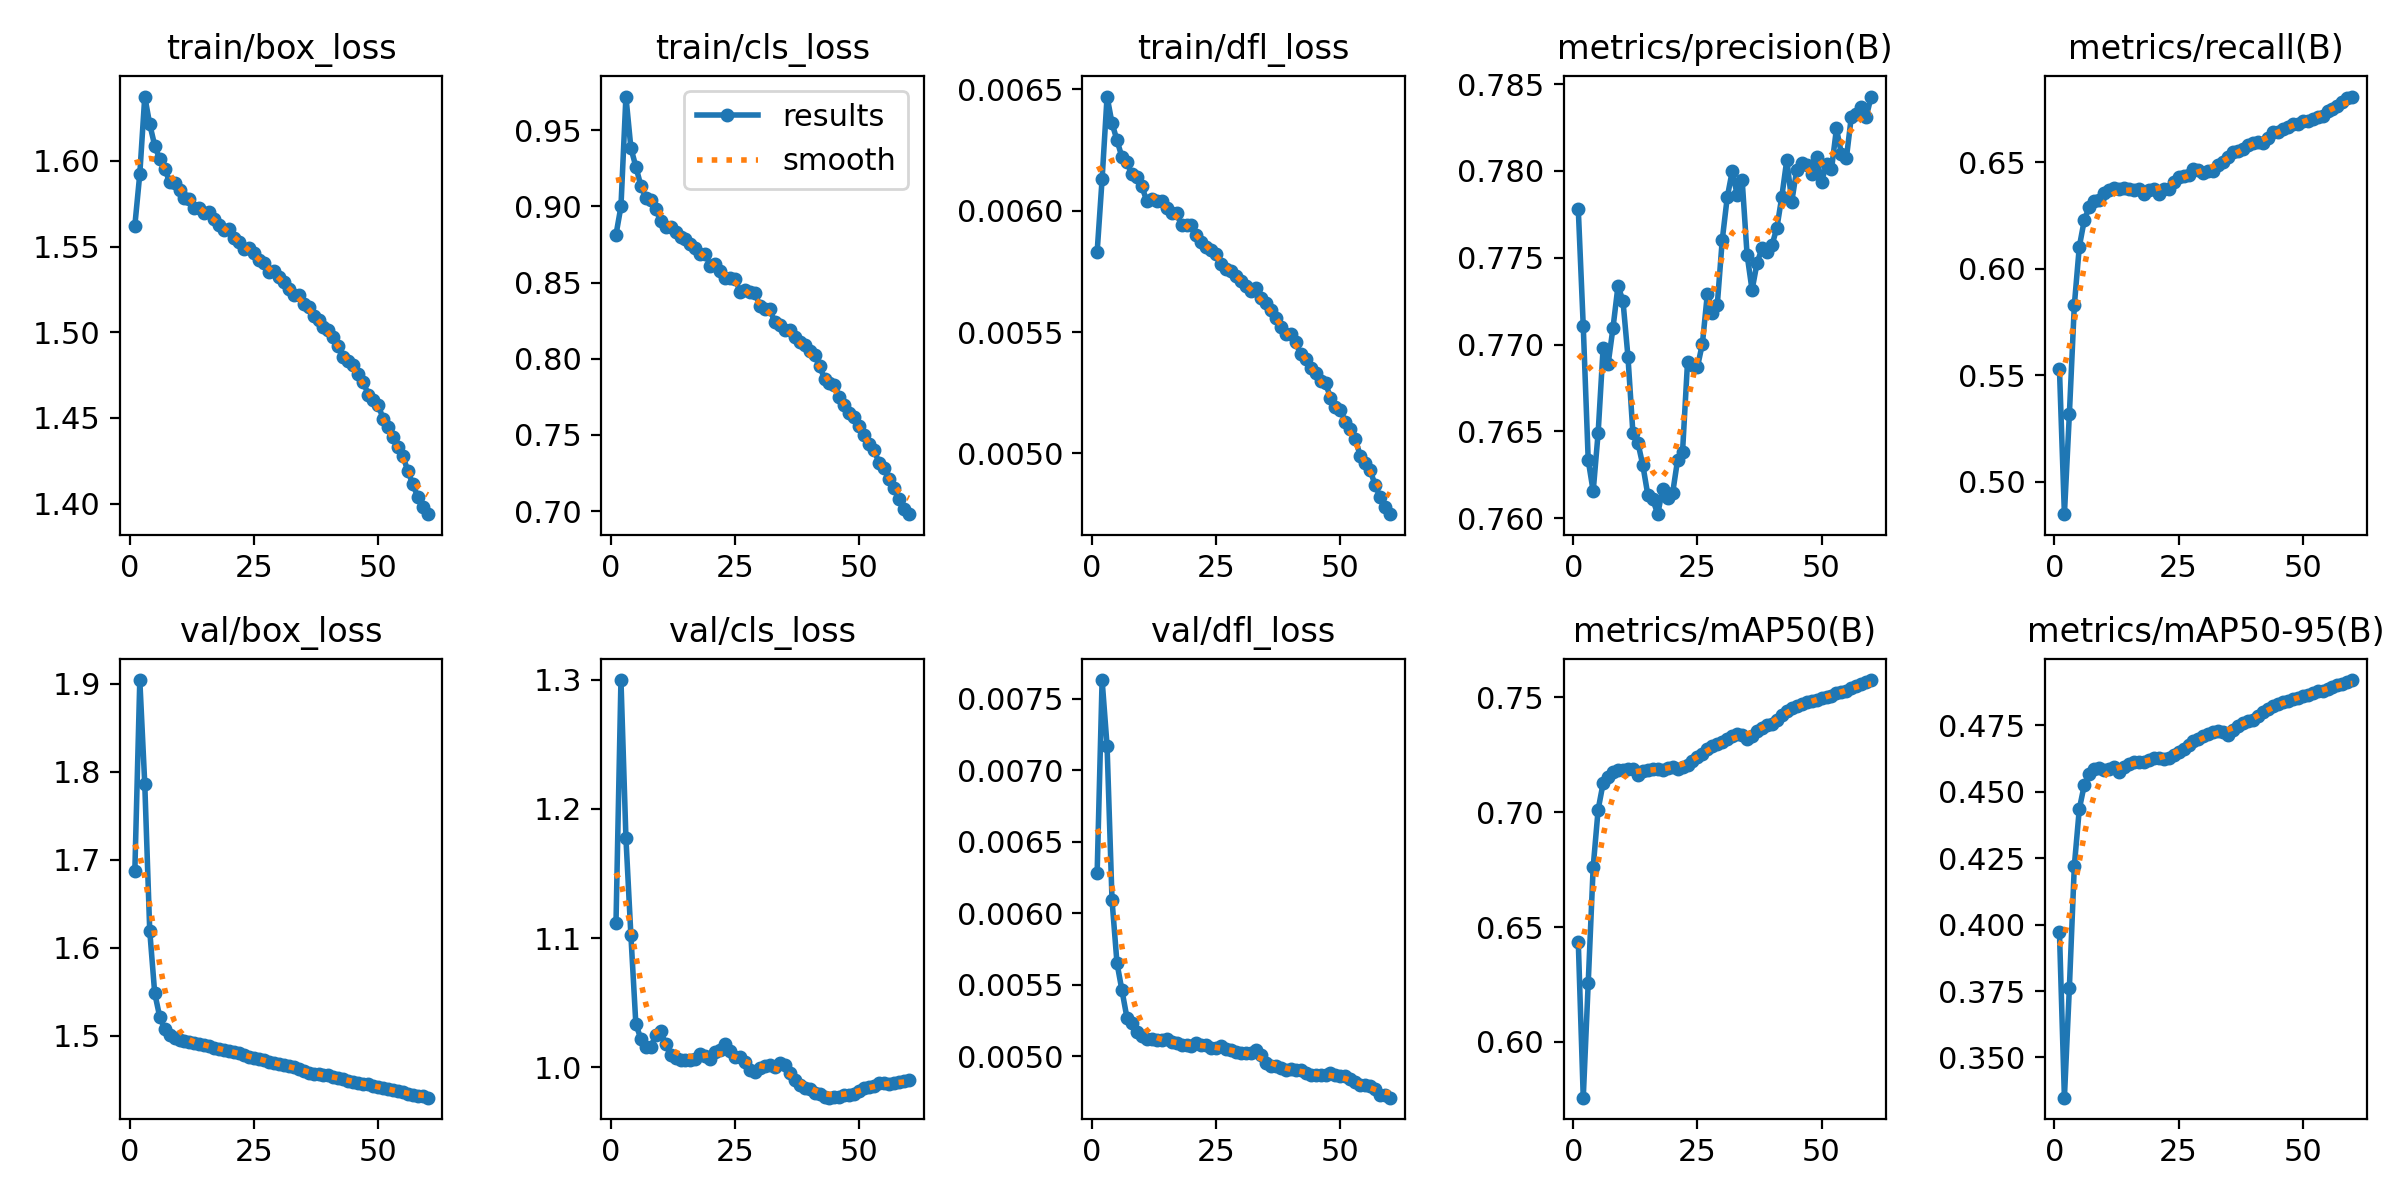

Values plotted in this chart, from the file beside it:
epoch, time, train/box_loss, train/cls_loss, train/dfl_loss, metrics/precision(B), metrics/recall(B), metrics/mAP50(B), metrics/mAP50-95(B), val/box_loss, val/cls_loss, val/dfl_loss, lr/pg0, lr/pg1, lr/pg2, lr/pg3, lr/pg4, lr/pg5, lr/pg6, lr/pg7
1, 3107, 1.562, 0.8814, 0.00583, 0.7778, 0.553, 0.6434, 0.3972, 1.687, 1.112, 0.00628, 0.015, 0.005, 0.015, 0.005, 0.015, 0.005, 0.015, 0.005
2, 5467, 1.592, 0.9, 0.00613, 0.7711, 0.4848, 0.5758, 0.3349, 1.904, 1.3, 0.00763, 0.0295, 0.009835, 0.0295, 0.009835, 0.0295, 0.009835, 0.0295, 0.009835
3, 7810, 1.638, 0.9722, 0.00647, 0.7633, 0.5318, 0.6258, 0.3762, 1.786, 1.178, 0.00717, 0.02901, 0.00967, 0.02901, 0.00967, 0.02901, 0.00967, 0.02901, 0.00967
4, 10226, 1.621, 0.9384, 0.00636, 0.7615, 0.5829, 0.6762, 0.4221, 1.619, 1.102, 0.00609, 0.02851, 0.009505, 0.02851, 0.009505, 0.02851, 0.009505, 0.02851, 0.009505
5, 12590, 1.609, 0.9261, 0.00629, 0.7649, 0.6103, 0.7012, 0.4435, 1.549, 1.033, 0.00565, 0.02802, 0.00934, 0.02802, 0.00934, 0.02802, 0.00934, 0.02802, 0.00934
6, 14884, 1.601, 0.9137, 0.00622, 0.7698, 0.6228, 0.7126, 0.4525, 1.522, 1.022, 0.00546, 0.02753, 0.009175, 0.02753, 0.009175, 0.02753, 0.009175, 0.02753, 0.009175
7, 17179, 1.596, 0.9058, 0.0062, 0.7689, 0.6291, 0.7155, 0.4565, 1.508, 1.016, 0.00527, 0.02703, 0.00901, 0.02703, 0.00901, 0.02703, 0.00901, 0.02703, 0.00901
8, 19469, 1.588, 0.9043, 0.00615, 0.771, 0.6319, 0.7177, 0.4584, 1.501, 1.015, 0.00523, 0.02653, 0.008845, 0.02653, 0.008845, 0.02653, 0.008845, 0.02653, 0.008845
9, 21781, 1.587, 0.8985, 0.00614, 0.7734, 0.6322, 0.7186, 0.4591, 1.497, 1.025, 0.00517, 0.02604, 0.00868, 0.02604, 0.00868, 0.02604, 0.00868, 0.02604, 0.00868
10, 24170, 1.583, 0.8902, 0.0061, 0.7725, 0.6355, 0.7183, 0.4583, 1.495, 1.028, 0.00514, 0.02555, 0.008515, 0.02555, 0.008515, 0.02555, 0.008515, 0.02555, 0.008515
11, 26564, 1.579, 0.8866, 0.00604, 0.7693, 0.6368, 0.7188, 0.4586, 1.494, 1.018, 0.00512, 0.02505, 0.00835, 0.02505, 0.00835, 0.02505, 0.00835, 0.02505, 0.00835
12, 28961, 1.578, 0.8868, 0.00605, 0.7649, 0.6379, 0.7188, 0.4592, 1.493, 1.01, 0.00512, 0.02456, 0.008185, 0.02456, 0.008185, 0.02456, 0.008185, 0.02456, 0.008185
13, 31409, 1.573, 0.8831, 0.00604, 0.7643, 0.6376, 0.716, 0.4574, 1.492, 1.007, 0.00511, 0.02406, 0.00802, 0.02406, 0.00802, 0.02406, 0.00802, 0.02406, 0.00802
14, 33883, 1.573, 0.88, 0.00604, 0.7631, 0.6378, 0.7179, 0.4594, 1.491, 1.005, 0.00511, 0.02356, 0.007855, 0.02356, 0.007855, 0.02356, 0.007855, 0.02356, 0.007855
15, 36240, 1.57, 0.8789, 0.00601, 0.7613, 0.6375, 0.7182, 0.4604, 1.49, 1.005, 0.00512, 0.02307, 0.00769, 0.02307, 0.00769, 0.02307, 0.00769, 0.02307, 0.00769
16, 38692, 1.57, 0.8753, 0.00599, 0.7611, 0.637, 0.7186, 0.4611, 1.489, 1.005, 0.0051, 0.02258, 0.007525, 0.02258, 0.007525, 0.02258, 0.007525, 0.02258, 0.007525
17, 41177, 1.566, 0.873, 0.00599, 0.7602, 0.6375, 0.7189, 0.4613, 1.487, 1.006, 0.00509, 0.02208, 0.00736, 0.02208, 0.00736, 0.02208, 0.00736, 0.02208, 0.00736
18, 43558, 1.563, 0.8688, 0.00594, 0.7617, 0.635, 0.7182, 0.4613, 1.485, 1.01, 0.00508, 0.02159, 0.007195, 0.02159, 0.007195, 0.02159, 0.007195, 0.02159, 0.007195
19, 45955, 1.56, 0.8689, 0.00594, 0.7612, 0.6368, 0.7192, 0.4621, 1.483, 1.009, 0.00508, 0.02109, 0.00703, 0.02109, 0.00703, 0.02109, 0.00703, 0.02109, 0.00703
20, 48338, 1.56, 0.8611, 0.00594, 0.7614, 0.6375, 0.7196, 0.4627, 1.483, 1.007, 0.00507, 0.02059, 0.006865, 0.02059, 0.006865, 0.02059, 0.006865, 0.02059, 0.006865
21, 50718, 1.555, 0.8622, 0.0059, 0.7633, 0.6351, 0.719, 0.4627, 1.482, 1.012, 0.00509, 0.0201, 0.0067, 0.0201, 0.0067, 0.0201, 0.0067, 0.0201, 0.0067
22, 53108, 1.553, 0.8578, 0.00587, 0.7638, 0.6374, 0.7195, 0.4624, 1.48, 1.013, 0.00508, 0.01961, 0.006535, 0.01961, 0.006535, 0.01961, 0.006535, 0.01961, 0.006535
23, 55495, 1.548, 0.8528, 0.00585, 0.769, 0.6375, 0.7205, 0.4626, 1.478, 1.018, 0.00508, 0.01911, 0.00637, 0.01911, 0.00637, 0.01911, 0.00637, 0.01911, 0.00637
24, 57879, 1.549, 0.8528, 0.00584, 0.7688, 0.6408, 0.7223, 0.4637, 1.476, 1.013, 0.00506, 0.01861, 0.006205, 0.01861, 0.006205, 0.01861, 0.006205, 0.01861, 0.006205
25, 60281, 1.546, 0.8524, 0.00582, 0.7687, 0.6431, 0.724, 0.4649, 1.475, 1.008, 0.00506, 0.01812, 0.00604, 0.01812, 0.00604, 0.01812, 0.00604, 0.01812, 0.00604
26, 62676, 1.542, 0.8441, 0.00578, 0.7701, 0.6436, 0.7253, 0.466, 1.474, 1.008, 0.00507, 0.01762, 0.005875, 0.01762, 0.005875, 0.01762, 0.005875, 0.01762, 0.005875
27, 65070, 1.54, 0.8454, 0.00576, 0.7729, 0.644, 0.7274, 0.4675, 1.472, 1.004, 0.00505, 0.01713, 0.00571, 0.01713, 0.00571, 0.01713, 0.00571, 0.01713, 0.00571
28, 67480, 1.535, 0.8436, 0.00575, 0.7718, 0.647, 0.7288, 0.469, 1.471, 0.9981, 0.00504, 0.01664, 0.005545, 0.01664, 0.005545, 0.01664, 0.005545, 0.01664, 0.005545
29, 69875, 1.536, 0.8435, 0.00573, 0.7723, 0.6462, 0.7295, 0.4698, 1.469, 0.9966, 0.00503, 0.01614, 0.00538, 0.01614, 0.00538, 0.01614, 0.00538, 0.01614, 0.00538
30, 72261, 1.532, 0.8345, 0.00571, 0.776, 0.6449, 0.7307, 0.471, 1.468, 0.9997, 0.00502, 0.01564, 0.005215, 0.01564, 0.005215, 0.01564, 0.005215, 0.01564, 0.005215
31, 74660, 1.529, 0.8329, 0.00569, 0.7785, 0.6458, 0.7319, 0.4718, 1.466, 1.001, 0.00502, 0.01515, 0.00505, 0.01515, 0.00505, 0.01515, 0.00505, 0.01515, 0.00505
32, 77042, 1.525, 0.8325, 0.00567, 0.78, 0.6461, 0.7332, 0.4723, 1.466, 1.002, 0.00502, 0.01465, 0.004885, 0.01465, 0.004885, 0.01465, 0.004885, 0.01465, 0.004885
33, 79435, 1.522, 0.8238, 0.00568, 0.7786, 0.6489, 0.734, 0.4727, 1.465, 1, 0.00504, 0.01416, 0.00472, 0.01416, 0.00472, 0.01416, 0.00472, 0.01416, 0.00472
34, 81842, 1.522, 0.8223, 0.00564, 0.7795, 0.65, 0.7335, 0.4723, 1.462, 1.003, 0.00501, 0.01367, 0.004555, 0.01367, 0.004555, 0.01367, 0.004555, 0.01367, 0.004555
35, 84271, 1.517, 0.8186, 0.00562, 0.7752, 0.6523, 0.7317, 0.4714, 1.46, 1.002, 0.00495, 0.01317, 0.00439, 0.01317, 0.00439, 0.01317, 0.00439, 0.01317, 0.00439
36, 86690, 1.515, 0.819, 0.00559, 0.7731, 0.6547, 0.7332, 0.4733, 1.458, 0.9956, 0.00493, 0.01268, 0.004225, 0.01268, 0.004225, 0.01268, 0.004225, 0.01268, 0.004225
37, 89110, 1.509, 0.8144, 0.00556, 0.7747, 0.6554, 0.7353, 0.4747, 1.457, 0.9903, 0.00493, 0.01218, 0.00406, 0.01218, 0.00406, 0.01218, 0.00406, 0.01218, 0.00406
38, 91551, 1.507, 0.8113, 0.00552, 0.7755, 0.6564, 0.7368, 0.476, 1.456, 0.9865, 0.00492, 0.01168, 0.003895, 0.01168, 0.003895, 0.01168, 0.003895, 0.01168, 0.003895
39, 93953, 1.503, 0.8093, 0.00549, 0.7753, 0.6579, 0.7378, 0.4766, 1.455, 0.9842, 0.0049, 0.01119, 0.00373, 0.01119, 0.00373, 0.01119, 0.00373, 0.01119, 0.00373
40, 96376, 1.502, 0.8049, 0.00549, 0.7757, 0.659, 0.7384, 0.4771, 1.455, 0.9831, 0.00491, 0.01069, 0.003565, 0.01069, 0.003565, 0.01069, 0.003565, 0.01069, 0.003565
41, 98772, 1.497, 0.8025, 0.00546, 0.7767, 0.6597, 0.7402, 0.4784, 1.454, 0.9804, 0.0049, 0.0102, 0.0034, 0.0102, 0.0034, 0.0102, 0.0034, 0.0102, 0.0034
42, 101165, 1.492, 0.7954, 0.00541, 0.7785, 0.6592, 0.7425, 0.48, 1.452, 0.9795, 0.0049, 0.009705, 0.003235, 0.009705, 0.003235, 0.009705, 0.003235, 0.009705, 0.003235
43, 103565, 1.486, 0.7869, 0.00539, 0.7806, 0.6613, 0.744, 0.4812, 1.451, 0.9768, 0.00488, 0.00921, 0.00307, 0.00921, 0.00307, 0.00921, 0.00307, 0.00921, 0.00307
44, 105964, 1.483, 0.7839, 0.00535, 0.7782, 0.664, 0.7454, 0.4822, 1.449, 0.9764, 0.00487, 0.008715, 0.002905, 0.008715, 0.002905, 0.008715, 0.002905, 0.008715, 0.002905
45, 108360, 1.481, 0.7825, 0.00533, 0.7801, 0.6643, 0.7462, 0.4829, 1.448, 0.9769, 0.00487, 0.00822, 0.00274, 0.00822, 0.00274, 0.00822, 0.00274, 0.00822, 0.00274
46, 110767, 1.475, 0.775, 0.0053, 0.7805, 0.6655, 0.7473, 0.4836, 1.447, 0.9772, 0.00487, 0.007725, 0.002575, 0.007725, 0.002575, 0.007725, 0.002575, 0.007725, 0.002575
47, 113180, 1.471, 0.7695, 0.00529, 0.7804, 0.6667, 0.748, 0.4843, 1.445, 0.9784, 0.00487, 0.00723, 0.00241, 0.00723, 0.00241, 0.00723, 0.00241, 0.00723, 0.00241
48, 115609, 1.464, 0.7643, 0.00523, 0.7798, 0.6679, 0.7486, 0.485, 1.445, 0.9788, 0.00488, 0.006735, 0.002245, 0.006735, 0.002245, 0.006735, 0.002245, 0.006735, 0.002245
49, 118026, 1.461, 0.7616, 0.00519, 0.7808, 0.6679, 0.749, 0.4855, 1.444, 0.9796, 0.00487, 0.00624, 0.00208, 0.00624, 0.00208, 0.00624, 0.00208, 0.00624, 0.00208
50, 120435, 1.458, 0.7557, 0.00518, 0.7793, 0.6693, 0.7496, 0.4861, 1.442, 0.9819, 0.00486, 0.005745, 0.001915, 0.005745, 0.001915, 0.005745, 0.001915, 0.005745, 0.001915
51, 122868, 1.45, 0.7502, 0.00513, 0.7804, 0.6694, 0.7501, 0.4865, 1.441, 0.9837, 0.00486, 0.00525, 0.00175, 0.00525, 0.00175, 0.00525, 0.00175, 0.00525, 0.00175
52, 125279, 1.444, 0.7438, 0.0051, 0.7801, 0.6706, 0.7508, 0.4871, 1.44, 0.9847, 0.00484, 0.004755, 0.001585, 0.004755, 0.001585, 0.004755, 0.001585, 0.004755, 0.001585
53, 127669, 1.439, 0.74, 0.00506, 0.7824, 0.671, 0.7518, 0.488, 1.439, 0.9853, 0.00482, 0.00426, 0.00142, 0.00426, 0.00142, 0.00426, 0.00142, 0.00426, 0.00142
54, 130028, 1.433, 0.7314, 0.00499, 0.781, 0.6719, 0.7521, 0.488, 1.437, 0.9876, 0.0048, 0.003765, 0.001255, 0.003765, 0.001255, 0.003765, 0.001255, 0.003765, 0.001255
55, 132405, 1.428, 0.7281, 0.00496, 0.7807, 0.674, 0.7528, 0.4885, 1.436, 0.988, 0.0048, 0.00327, 0.00109, 0.00327, 0.00109, 0.00327, 0.00109, 0.00327, 0.00109
56, 134779, 1.419, 0.7213, 0.00493, 0.7831, 0.6749, 0.7539, 0.4895, 1.434, 0.9868, 0.00479, 0.002775, 0.000925, 0.002775, 0.000925, 0.002775, 0.000925, 0.002775, 0.000925
57, 137152, 1.411, 0.7152, 0.00487, 0.7833, 0.6765, 0.7548, 0.4901, 1.433, 0.9874, 0.00477, 0.00228, 0.00076, 0.00228, 0.00076, 0.00228, 0.00076, 0.00228, 0.00076
58, 139526, 1.404, 0.708, 0.00482, 0.7837, 0.6782, 0.7556, 0.4907, 1.432, 0.9883, 0.00473, 0.001785, 0.000595, 0.001785, 0.000595, 0.001785, 0.000595, 0.001785, 0.000595
59, 141941, 1.398, 0.7014, 0.00478, 0.7831, 0.6803, 0.7565, 0.4913, 1.431, 0.9892, 0.00473, 0.00129, 0.00043, 0.00129, 0.00043, 0.00129, 0.00043, 0.00129, 0.00043
60, 144333, 1.394, 0.698, 0.00475, 0.7843, 0.6809, 0.7575, 0.492, 1.43, 0.9904, 0.00471, 0.000795, 0.000265, 0.000795, 0.000265, 0.000795, 0.000265, 0.000795, 0.000265
